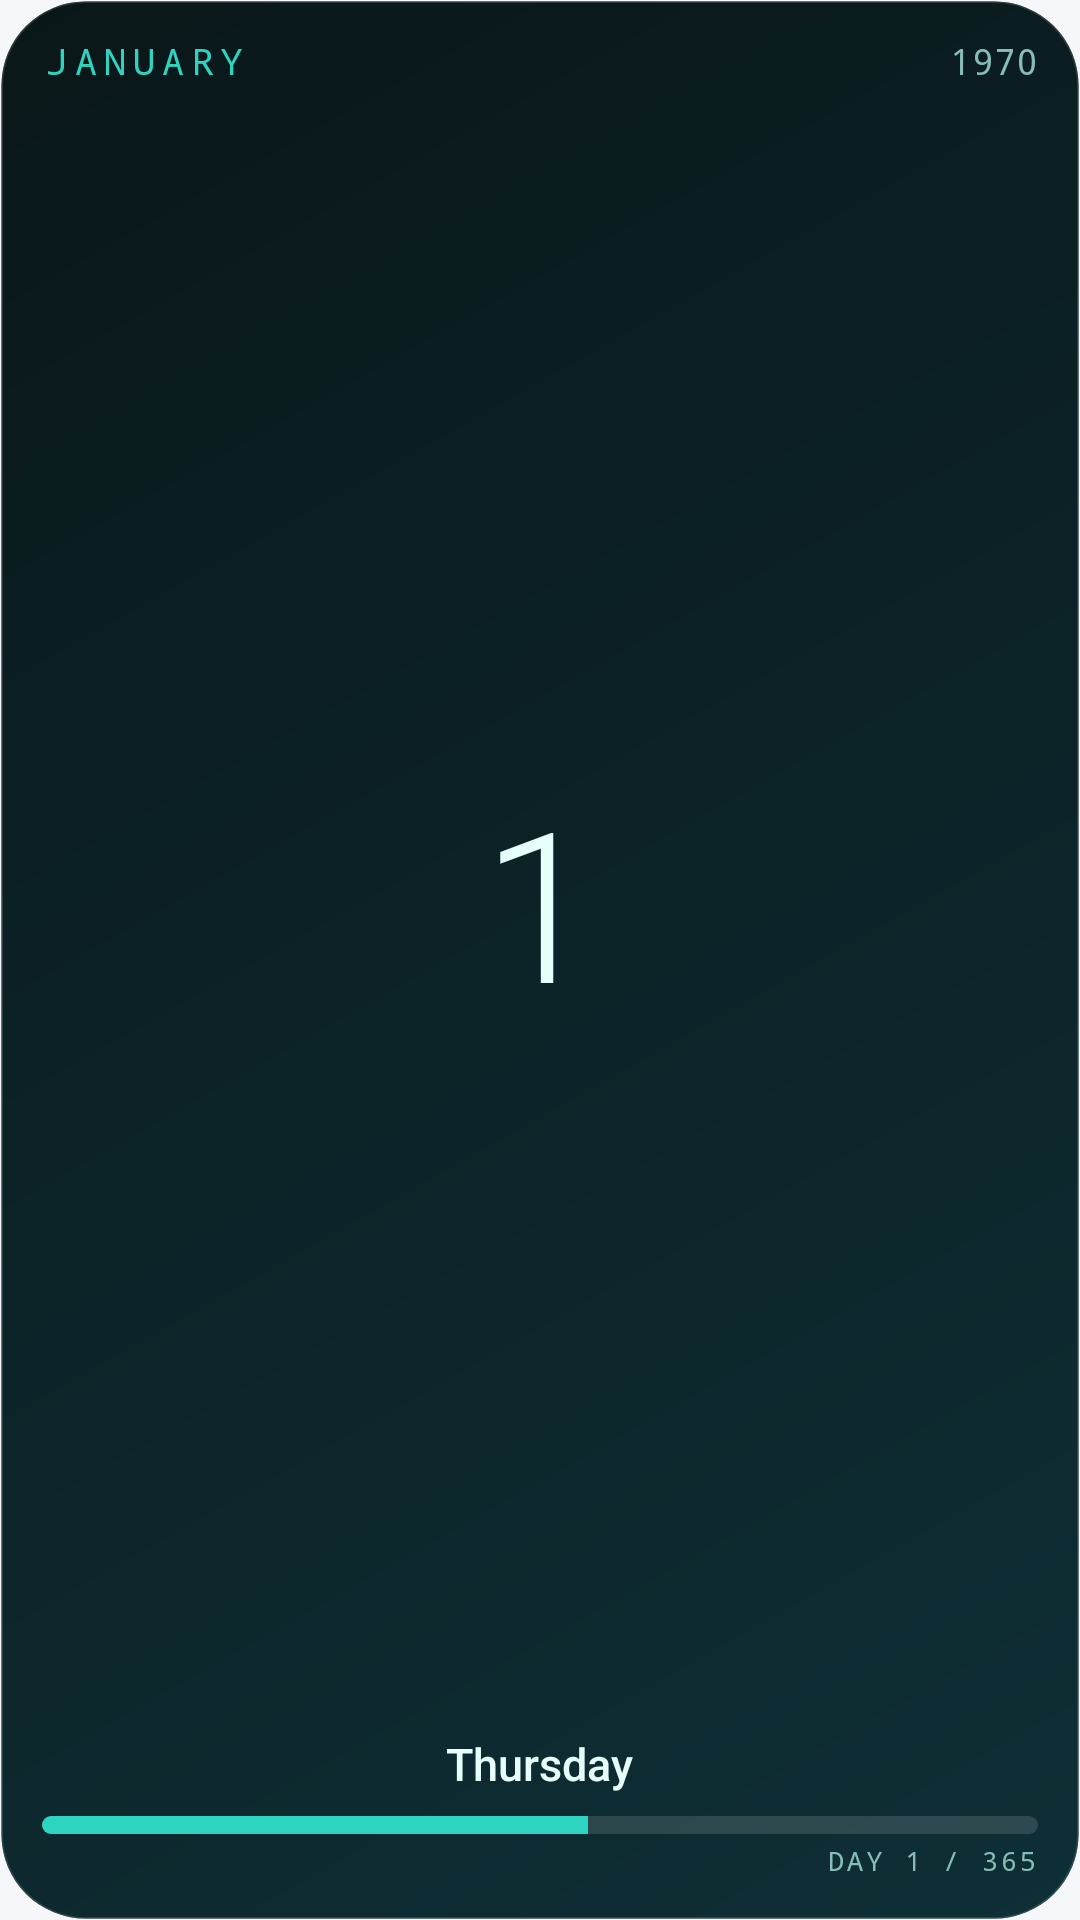

Produce the Android XML layout that renders to this screen, including the resource entries it uses.
<!-- AndroidManifest.xml: application theme Theme.Pulse -->
<!-- res/layout/w_cal_card_2x2.xml -->
<?xml version="1.0" encoding="utf-8"?>
<FrameLayout xmlns:android="http://schemas.android.com/apk/res/android"
    android:id="@+id/root"
    android:layout_width="match_parent"
    android:layout_height="match_parent">
<ImageView android:id="@+id/bg_base" android:layout_width="match_parent" android:layout_height="match_parent" android:scaleType="fitXY" android:src="@drawable/bg_teal_a" />
<ViewFlipper android:id="@+id/bg_flip" android:layout_width="match_parent" android:layout_height="match_parent" android:autoStart="true" android:flipInterval="6500" android:inAnimation="@anim/fade_in_slow" android:outAnimation="@anim/fade_out_slow">
    <ImageView android:id="@+id/bg_alt" android:layout_width="match_parent" android:layout_height="match_parent" android:scaleType="fitXY" android:src="@drawable/bg_teal_b" />
    <ImageView android:layout_width="match_parent" android:layout_height="match_parent" />
</ViewFlipper>
<ImageView android:id="@+id/bg_glass" android:layout_width="match_parent" android:layout_height="match_parent" android:scaleType="fitXY" android:src="@drawable/glass_overlay" android:visibility="gone" />
<LinearLayout android:orientation="vertical" android:layout_width="match_parent" android:layout_height="match_parent" android:padding="14dp">
<LinearLayout android:layout_height="wrap_content" android:orientation="horizontal" android:layout_width="match_parent">
<TextClock android:id="@+id/ta_1" android:layout_width="wrap_content" android:layout_height="wrap_content" android:format12Hour="MMMM" android:format24Hour="MMMM" android:textSize="12sp" android:textColor="#2DD4BF" android:fontFamily="monospace" android:includeFontPadding="false" android:singleLine="true" android:textAllCaps="true" android:letterSpacing="0.2" />
<View android:layout_width="0dp" android:layout_height="1dp" android:layout_weight="1" />
<TextClock android:id="@+id/ts_1" android:layout_width="wrap_content" android:layout_height="wrap_content" android:format12Hour="yyyy" android:format24Hour="yyyy" android:textSize="12sp" android:textColor="#86BDB6" android:fontFamily="monospace" android:includeFontPadding="false" android:singleLine="true" />
</LinearLayout>
<LinearLayout android:layout_width="match_parent" android:layout_height="0dp" android:layout_weight="1" android:gravity="center">
<TextClock android:id="@+id/tp_1" android:layout_width="wrap_content" android:layout_height="wrap_content" android:format12Hour="d" android:format24Hour="d" android:textSize="70sp" android:textColor="#E6FFFB" android:fontFamily="sans-serif-light" android:includeFontPadding="false" android:singleLine="true" />
</LinearLayout>
<TextClock android:id="@+id/tp_2" android:layout_width="wrap_content" android:layout_height="wrap_content" android:format12Hour="EEEE" android:format24Hour="EEEE" android:textSize="15sp" android:textColor="#E6FFFB" android:fontFamily="sans-serif-medium" android:includeFontPadding="false" android:singleLine="true" android:layout_gravity="center_horizontal" />
<FrameLayout android:layout_width="match_parent" android:layout_height="wrap_content" android:layout_marginTop="8dp">
<ProgressBar android:id="@+id/yp_teal" style="?android:attr/progressBarStyleHorizontal" android:layout_width="match_parent" android:layout_height="6dp" android:minHeight="4dp" android:max="365" android:progress="200" android:indeterminate="false" android:progressDrawable="@drawable/yp_teal" android:visibility="visible" />
<ProgressBar android:id="@+id/yp_coral" style="?android:attr/progressBarStyleHorizontal" android:layout_width="match_parent" android:layout_height="6dp" android:minHeight="4dp" android:max="365" android:progress="200" android:indeterminate="false" android:progressDrawable="@drawable/yp_coral" android:visibility="gone" />
<ProgressBar android:id="@+id/yp_gold" style="?android:attr/progressBarStyleHorizontal" android:layout_width="match_parent" android:layout_height="6dp" android:minHeight="4dp" android:max="365" android:progress="200" android:indeterminate="false" android:progressDrawable="@drawable/yp_gold" android:visibility="gone" />
<ProgressBar android:id="@+id/yp_aurora" style="?android:attr/progressBarStyleHorizontal" android:layout_width="match_parent" android:layout_height="6dp" android:minHeight="4dp" android:max="365" android:progress="200" android:indeterminate="false" android:progressDrawable="@drawable/yp_aurora" android:visibility="gone" />
</FrameLayout>
<TextView android:id="@+id/year_txt" android:layout_width="wrap_content" android:layout_height="wrap_content" android:text="DAY 1 / 365" android:textSize="9sp" android:textColor="#86BDB6" android:fontFamily="monospace" android:includeFontPadding="false" android:singleLine="true" android:textAllCaps="true" android:letterSpacing="0.12" android:layout_marginTop="4dp" android:layout_gravity="end" />
</LinearLayout>
</FrameLayout>
<!-- resources referenced by this layout -->
<resources>
  <!-- drawable bg_teal_a (drawable) -->
  <?xml version="1.0" encoding="utf-8"?>
  <shape xmlns:android="http://schemas.android.com/apk/res/android" android:shape="rectangle">
      <corners android:radius="28dp" />
      <gradient android:startColor="#0B1F22" android:endColor="#123B3F" android:angle="135" />
      <stroke android:width="1dp" android:color="#22FFFFFF" />
  </shape>
  <!-- drawable bg_teal_b (drawable) -->
  <?xml version="1.0" encoding="utf-8"?>
  <shape xmlns:android="http://schemas.android.com/apk/res/android" android:shape="rectangle">
      <corners android:radius="28dp" />
      <gradient android:startColor="#0A1719" android:endColor="#0E2F36" android:angle="315" />
      <stroke android:width="1dp" android:color="#22FFFFFF" />
  </shape>
  <!-- drawable yp_aurora (drawable) -->
  <?xml version="1.0" encoding="utf-8"?>
  <layer-list xmlns:android="http://schemas.android.com/apk/res/android">
      <item android:id="@android:id/background">
          <shape android:shape="rectangle"><corners android:radius="3dp" /><solid android:color="#22FFFFFF" /></shape>
      </item>
      <item android:id="@android:id/progress">
          <clip>
              <shape android:shape="rectangle"><corners android:radius="3dp" /><solid android:color="#7DF9D0" /></shape>
          </clip>
      </item>
  </layer-list>
  <!-- drawable yp_coral (drawable) -->
  <?xml version="1.0" encoding="utf-8"?>
  <layer-list xmlns:android="http://schemas.android.com/apk/res/android">
      <item android:id="@android:id/background">
          <shape android:shape="rectangle"><corners android:radius="3dp" /><solid android:color="#22FFFFFF" /></shape>
      </item>
      <item android:id="@android:id/progress">
          <clip>
              <shape android:shape="rectangle"><corners android:radius="3dp" /><solid android:color="#FF6B5B" /></shape>
          </clip>
      </item>
  </layer-list>
  <!-- drawable yp_gold (drawable) -->
  <?xml version="1.0" encoding="utf-8"?>
  <layer-list xmlns:android="http://schemas.android.com/apk/res/android">
      <item android:id="@android:id/background">
          <shape android:shape="rectangle"><corners android:radius="3dp" /><solid android:color="#22FFFFFF" /></shape>
      </item>
      <item android:id="@android:id/progress">
          <clip>
              <shape android:shape="rectangle"><corners android:radius="3dp" /><solid android:color="#F5C451" /></shape>
          </clip>
      </item>
  </layer-list>
  <!-- drawable yp_teal (drawable) -->
  <?xml version="1.0" encoding="utf-8"?>
  <layer-list xmlns:android="http://schemas.android.com/apk/res/android">
      <item android:id="@android:id/background">
          <shape android:shape="rectangle"><corners android:radius="3dp" /><solid android:color="#22FFFFFF" /></shape>
      </item>
      <item android:id="@android:id/progress">
          <clip>
              <shape android:shape="rectangle"><corners android:radius="3dp" /><solid android:color="#2DD4BF" /></shape>
          </clip>
      </item>
  </layer-list>
  <style name="Theme.Pulse" parent="android:Theme.DeviceDefault.DayNight">
          <item name="android:windowActionBar">false</item>
          <item name="android:windowNoTitle">true</item>
          <item name="android:windowBackground">@color/app_bg</item>
          <item name="android:statusBarColor">@color/app_bg</item>
          <item name="android:navigationBarColor">@color/app_bg</item>
          <item name="android:windowLightStatusBar">true</item>
          <item name="android:windowLightNavigationBar">true</item>
      </style>
  <color name="app_bg">#F5F7FA</color>
</resources>
